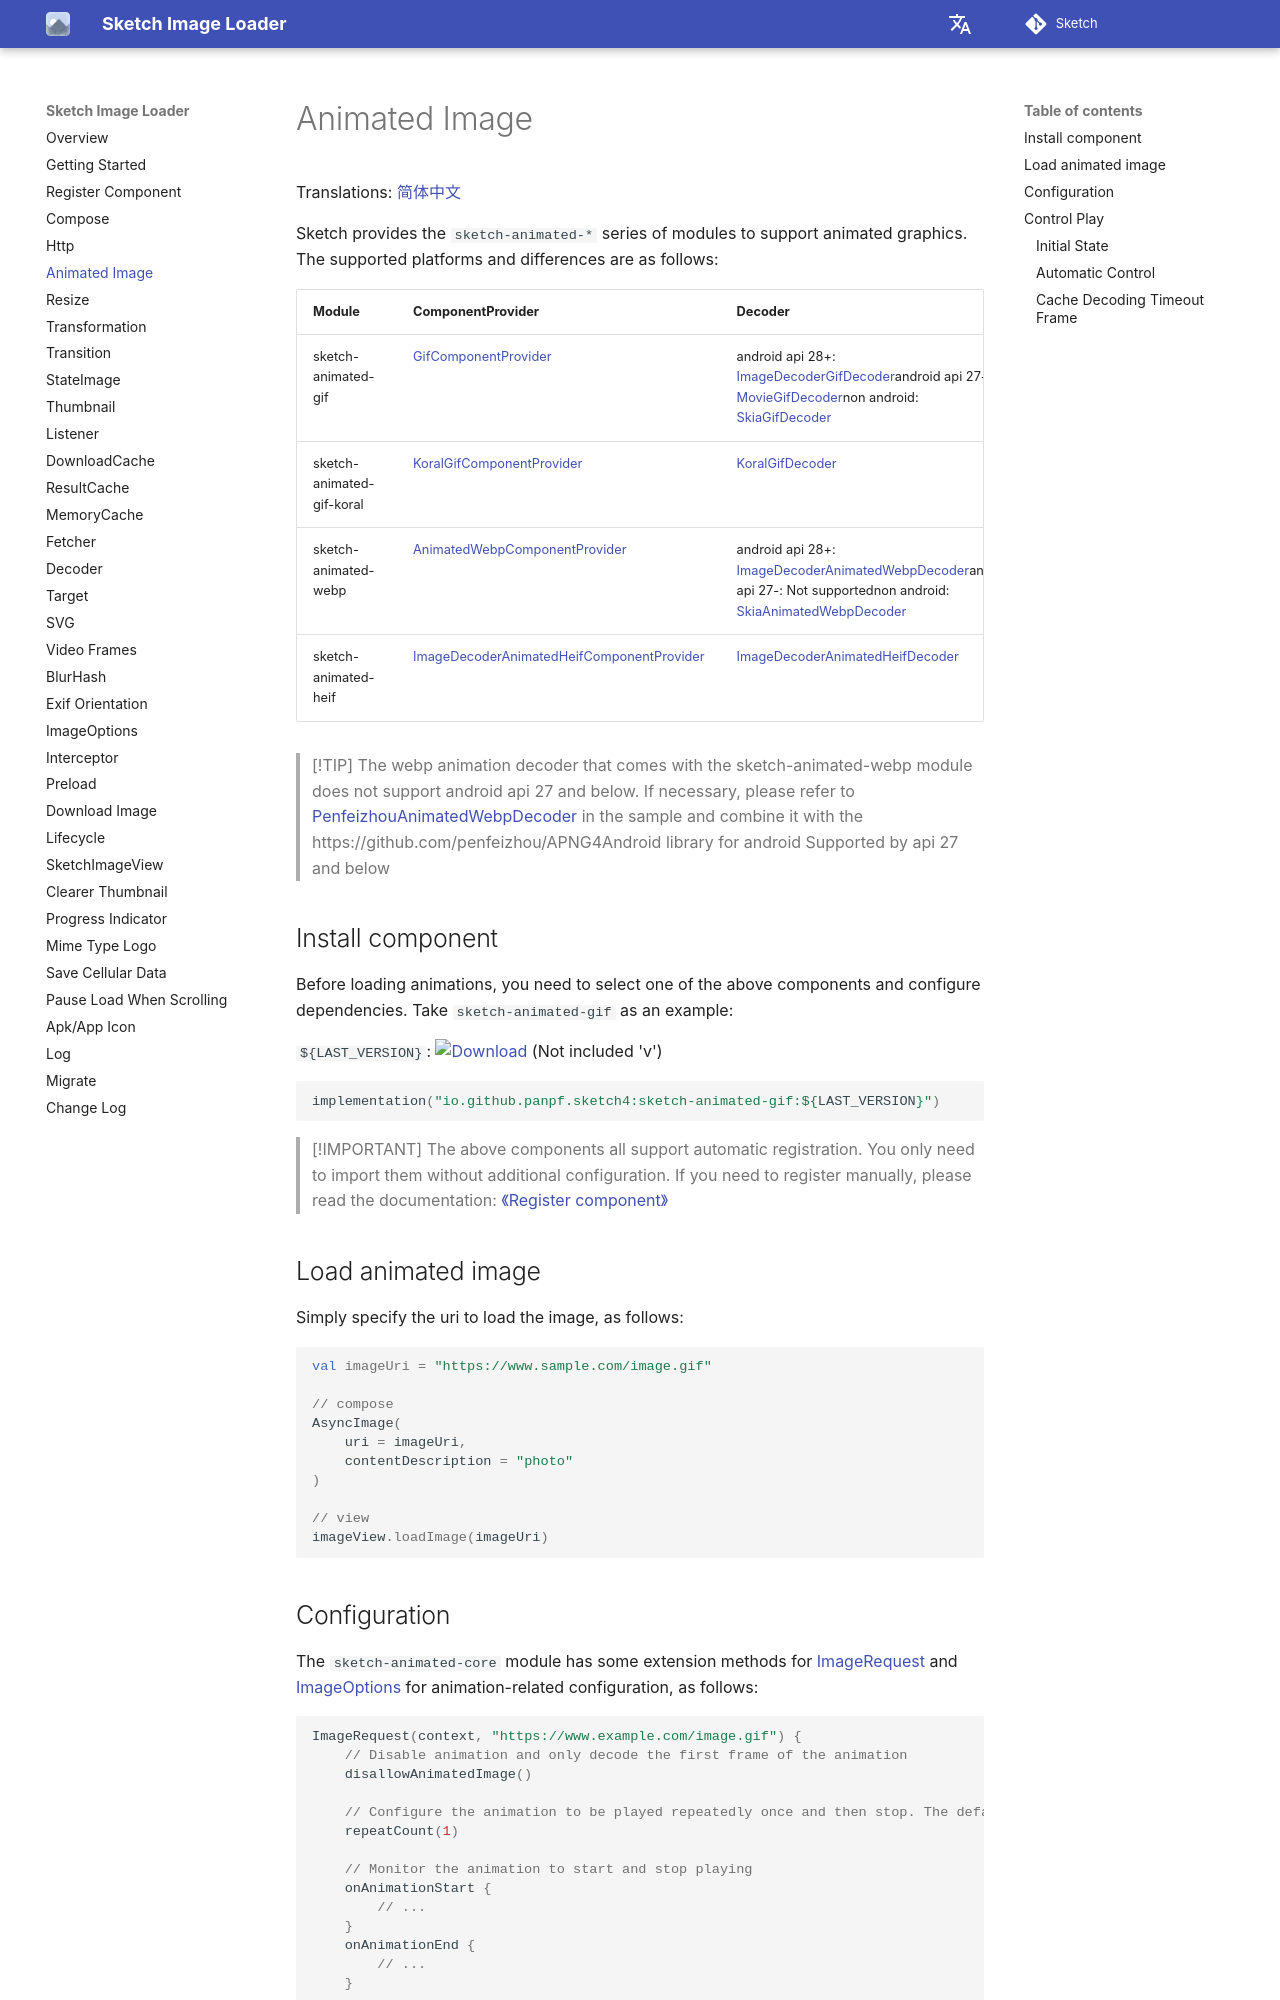

repository: panpf/sketch · page: wiki/animated_image/index.html · generator: mkdocs

# Animated Image

Translations: [简体中文](animated_image.zh.md)

Sketch provides the `sketch-animated-*` series of modules to support animated graphics. The
supported platforms and differences are as follows:

| Module                    | ComponentProvider                           | Decoder                                                                                                                          | Android   | iOS | macOS | jvm | Web |
|:--------------------------|:--------------------------------------------|:---------------------------------------------------------------------------------------------------------------------------------|:----------|:----|:------|:----|:----|
| sketch-animated-gif       | [GifComponentProvider]                      | android api 28+: [ImageDecoderGifDecoder]</br>android api 27-: [MovieGifDecoder]</br>non android: [SkiaGifDecoder]               | ✅         | ✅   | ✅     | ✅   | ✅   |
| sketch-animated-gif-koral | [KoralGifComponentProvider]                 | [KoralGifDecoder]                                                                                                                | ✅         | ❌   | ❌     | ❌   | ❌   |
| sketch-animated-webp      | [AnimatedWebpComponentProvider]             | android api 28+: [ImageDecoderAnimatedWebpDecoder]</br>android api 27-: Not supported</br>non android: [SkiaAnimatedWebpDecoder] | ✅(API 28) | ✅   | ✅     | ✅   | ✅   |
| sketch-animated-heif      | [ImageDecoderAnimatedHeifComponentProvider] | [ImageDecoderAnimatedHeifDecoder]                                                                                                | ✅(API 30) | ❌   | ❌     | ❌   | ❌   |

> [!TIP]
> The webp animation decoder that comes with the sketch-animated-webp module does not support
> android api 27 and below. If necessary, please refer to [PenfeizhouAnimatedWebpDecoder] in the
> sample and combine it with the https://github.com/penfeizhou/APNG4Android library for android
> Supported by api 27 and below

## Install component

Before loading animations, you need to select one of the above components and configure
dependencies. Take `sketch-animated-gif` as an example:

`${LAST_VERSION}`: [![Download][version_icon]][version_link] (Not included 'v')

```kotlin
implementation("io.github.panpf.sketch4:sketch-animated-gif:${LAST_VERSION}")
```

> [!IMPORTANT]
> The above components all support automatic registration. You only need to import them without
> additional configuration. If you need to register manually, please read the
> documentation: [《Register component》](register_component.md)

## Load animated image

Simply specify the uri to load the image, as follows:

```kotlin
val imageUri = "https://www.sample.com/image.gif"

// compose
AsyncImage(
    uri = imageUri,
    contentDescription = "photo"
)

// view
imageView.loadImage(imageUri)
```

## Configuration

The `sketch-animated-core` module has some extension methods for [ImageRequest] and [ImageOptions]
for animation-related configuration, as follows:

```kotlin
ImageRequest(context, "https://www.example.com/image.gif") {
    // Disable animation and only decode the first frame of the animation
    disallowAnimatedImage()

    // Configure the animation to be played repeatedly once and then stop. The default is to play in an infinite loop.
    repeatCount(1)

    // Monitor the animation to start and stop playing
    onAnimationStart {
        // ...
    }
    onAnimationEnd {
        // ...
    }

    // [Only Android] Modify each frame of the animation as it is drawn 
    animatedTransformation { canvas: Any ->
        if (canvas is androidx.compose.ui.graphics.Canvas) {
            // ...
        } else if (canvas is android.graphics.Canvas) {
            // ...
        }
    }
}
```

## Control Play

[Decoder] related to animations uniformly returns [AnimatableDrawable] or [AnimatablePainter]. You
can control playback through their start() and stop() methods, and determine the playback status
through the isRunning() method.

#### Initial State

The initial state of the animation is controlled by [GenericViewTarget] and [GenericComposeTarget].
After the animation is load into Target, the status of [ImageRequest].lifecycle will be
checked. If the status of lifecycle is greater than start, it will start playing. Otherwise, it will
wait until lifecycle. Play again when the status changes to start

#### Automatic Control

[GenericViewTarget] and [GenericComposeTarget] will listen to the start and stop of [ImageRequest]
.lifecycle Status automatic control playback
